Run: headless pygame with SDL's dummy video driver; simulated clock (each Clock.tick advances the game by its frame time, no real sleeping); random seed 0; keys injected as events and as key.get_pressed() state; no mouse input.
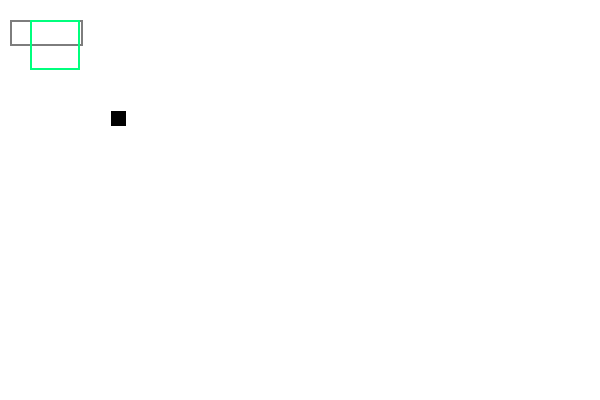
Frame 1 of 4 · flips 1–60 · no input
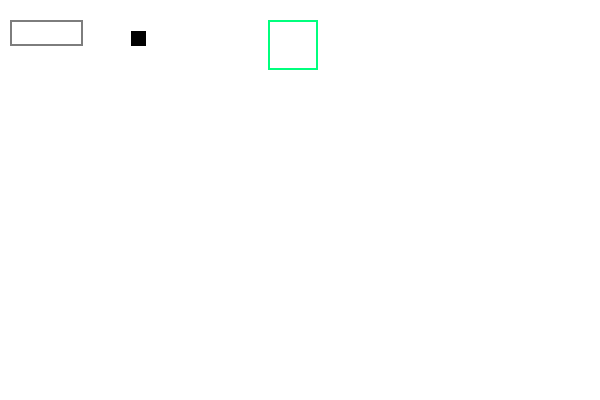
Frame 2 of 4 · flips 61–180 · tapped SPACE, RETURN · held RIGHT (→), D
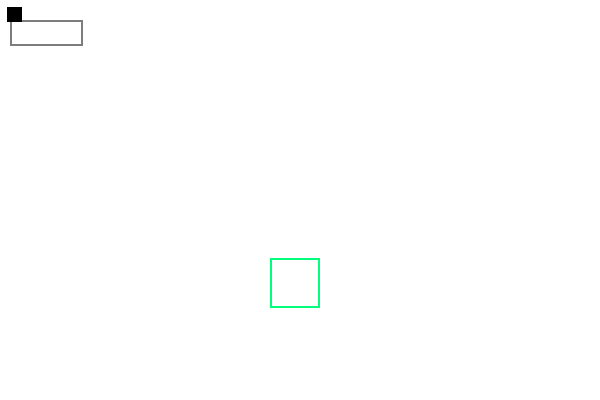
Frame 3 of 4 · flips 181–300 · held DOWN (↓), S
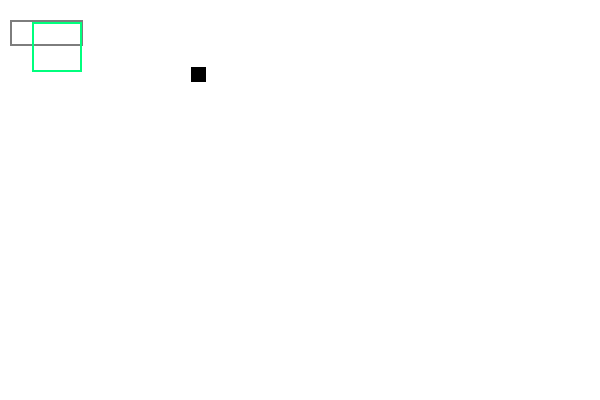
Frame 4 of 4 · flips 301–420 · held LEFT (←), A, UP (↑), W

The pygame program that drew these frames:

import sys
import pygame
import random


##############################################################################
# Things that will go in config file  ########################################
##############################################################################
class Conf:
    SIZE = WIDTH, HEIGHT = 600, 400
    MOVE_VAL = 2
    WHITE = (255, 255, 255)
    BLACK = (0, 0, 0)
    COLOR1 = (0, 255, 125)
    COLOR2 = (125, 125, 125)

    # CONSTANTS  #############################################################
    ACCEPT = 0
    UD_UPPER = 1
    UD_LOWER = 2
    LR_LEFT = 1
    LR_RIGHT = 2
# End config file ############################################################


def check_limit(pos, upper=0, lower=Conf.HEIGHT, left=0, right=Conf.WIDTH):
    return_list = [Conf.ACCEPT, Conf.ACCEPT]
    x_left = pos.x
    x_right = pos.x + pos.width
    y_top = pos.y
    y_bottom = pos.y + pos.height
    if y_top <= upper:
        return_list[0] = Conf.UD_UPPER
    elif y_bottom >= lower:
        return_list[0] = Conf.UD_LOWER
    if x_left <= left:
        return_list[1] = Conf.LR_LEFT
    elif x_right >= right:
        return_list[1] = Conf.LR_RIGHT
    return return_list



def main():
    pygame.init()
    screen = pygame.display.set_mode(Conf.SIZE)
    background = pygame.Surface(Conf.SIZE).convert()
    obj = pygame.Surface((50, 50), pygame.SRCALPHA)
    bounce_obj = pygame.Surface((15, 15))
    bounce_obj.fill(Conf.BLACK)
    background.fill(Conf.WHITE)
    pygame.draw.rect(obj, Conf.COLOR1, (0, 0, 50, 50), 2)
    pygame.draw.rect(background, Conf.COLOR2, (10, 20, 73, 26), 2)
    keys = {}
    pos = obj.get_rect(topleft=(30, 20))
    pos1 = bounce_obj.get_rect(topleft=(5, 5))
    screen.blit(background, (0, 0))
    screen.blit(obj, pos)
    pygame.display.update()
    counter = 0
    movement_ud = 1
    movement_lr = 1
    while True:
        counter += 1
        screen.blit(background, pos, pos)
        screen.blit(background, pos1, pos1)
        if counter % 50 == 0:
            movement_ud = int(3 * random.random())
            movement_lr = int(3 * random.random())
            if movement_ud == movement_lr == 0:
                if int(2 * random.random()) == 0:
                    movement_lr = 1
                else:
                    movement_ud = 1

        if movement_ud == 0:  # Neither up or down
            pos1 = pos1.move(0, 0)
        elif movement_ud == 1:  # up
            pos1 = pos1.move(0, -Conf.MOVE_VAL)
        elif movement_ud == 2:  # down
            pos1 = pos1.move(0, Conf.MOVE_VAL)

        if movement_lr == 0:  # Neither left or right
            pos1 = pos1.move(0, 0)
        elif movement_lr == 1:  # left
            pos1 = pos1.move(-Conf.MOVE_VAL, 0)
        elif movement_lr == 2:  # right
            pos1 = pos1.move(Conf.MOVE_VAL, 0)

        x_left = pos1.x
        x_right = pos1.x + pos1.width
        y_top = pos1.y
        y_bottom = pos1.y + pos1.height
        if x_left <= 0 and movement_lr == 1:
            movement_lr = 2
        elif x_right > Conf.WIDTH and movement_lr == 2:
            movement_lr = 1
        if y_top <= 0 and movement_ud == 1:
            movement_ud = 2
        elif y_bottom > Conf.HEIGHT and movement_ud == 2:
            movement_ud = 1

        if keys != {}:
            if pygame.K_UP in keys:
                pos = pos.move(0, -Conf.MOVE_VAL)
            if pygame.K_DOWN in keys:
                pos = pos.move(0, Conf.MOVE_VAL)
            if pygame.K_LEFT in keys:
                pos = pos.move(-Conf.MOVE_VAL, 0)
            if pygame.K_RIGHT in keys:
                pos = pos.move(Conf.MOVE_VAL, 0)
            up_down, left_right = check_limit(pos)
            if up_down == Conf.UD_UPPER:
                pos = pos.move(0, Conf.MOVE_VAL)
            elif up_down == Conf.UD_LOWER:
                pos = pos.move(0, -Conf.MOVE_VAL)
            if left_right == Conf.LR_LEFT:
                pos = pos.move(Conf.MOVE_VAL, 0)
            if left_right == Conf.LR_RIGHT:
                pos = pos.move(-Conf.MOVE_VAL, 0)
        for event in pygame.event.get():
            if event.type == pygame.QUIT:
                sys.exit()
            elif event.type == pygame.KEYDOWN:
                if event.key == pygame.K_UP:
                    keys[event.key] = event.key
                elif event.key == pygame.K_DOWN:
                    keys[event.key] = event.key
                elif event.key == pygame.K_LEFT:
                    keys[event.key] = event.key
                elif event.key == pygame.K_RIGHT:
                    keys[event.key] = event.key
                elif event.key == pygame.K_k:
                    print("k has been pressed")
                elif event.key == pygame.K_0:
                    print("0 has been pressed")
                elif event.key == pygame.K_ESCAPE:
                    sys.exit()
            elif event.type == pygame.KEYUP:
                if event.key == pygame.K_UP:
                    del keys[event.key]
                elif event.key == pygame.K_DOWN:
                    del keys[event.key]
                elif event.key == pygame.K_LEFT:
                    del keys[event.key]
                elif event.key == pygame.K_RIGHT:
                    del keys[event.key]
        screen.blit(obj, pos)
        screen.blit(bounce_obj, pos1)
        pygame.display.update()
        pygame.time.delay(10)


if __name__ == '__main__':
    main()
